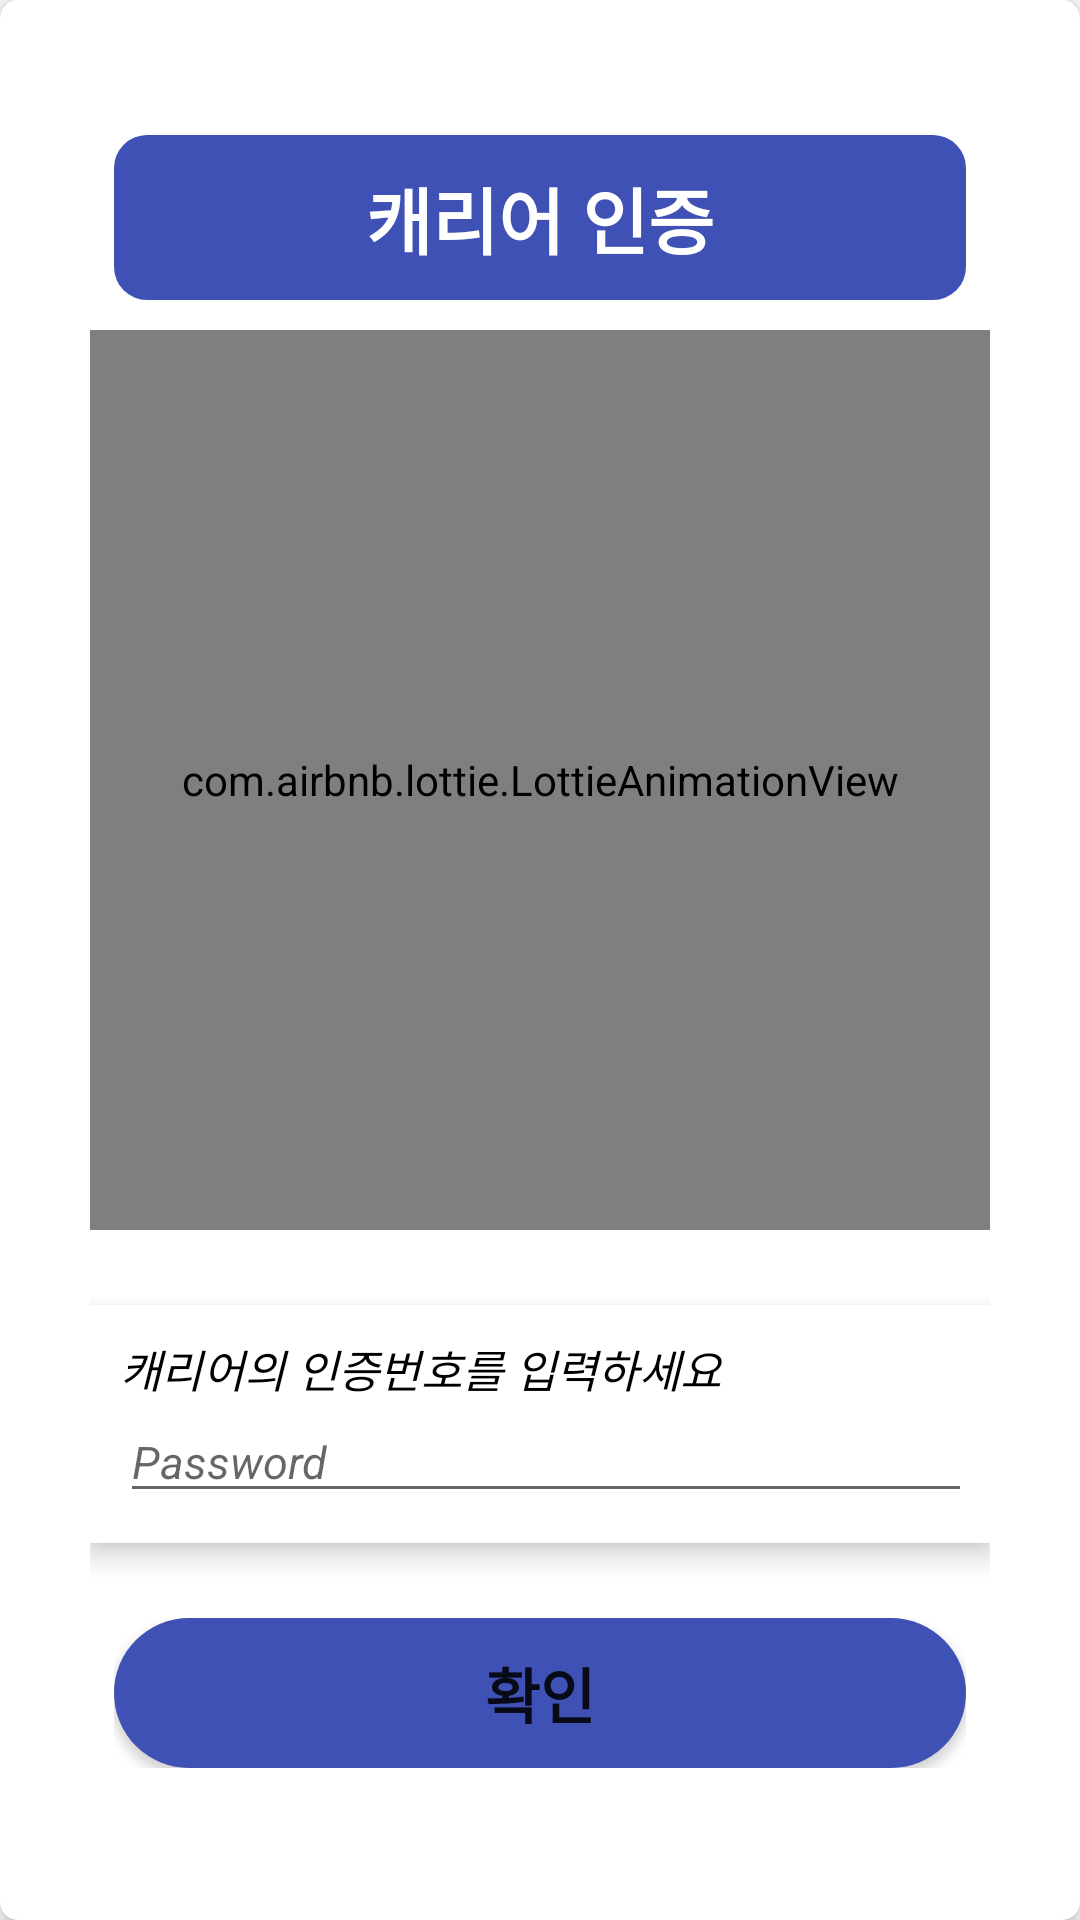

Android layout source for this screen:
<!-- AndroidManifest.xml: application theme Theme.Application -->
<!-- res/layout/password_main.xml -->
<?xml version="1.0" encoding="utf-8"?>
<androidx.cardview.widget.CardView xmlns:android="http://schemas.android.com/apk/res/android"
    xmlns:app="http://schemas.android.com/apk/res-auto"
    xmlns:tools="http://schemas.android.com/tools"
    android:layout_width="match_parent"
    android:layout_height="wrap_content"
    android:layout_margin="16dp"
    android:padding="16dp"
    app:cardCornerRadius="6dp"
    app:cardElevation="4dp"
    app:cardBackgroundColor="@color/white">

    <LinearLayout
        android:gravity="center_horizontal"
        android:layout_width="match_parent"
        android:layout_height="wrap_content"
        android:orientation="vertical"
        android:padding="30dp">

        <TextView
            android:id="@+id/auth_title"
            android:layout_width="284dp"
            android:layout_height="wrap_content"
            android:background="@drawable/icon_rounded"
            android:backgroundTint="@color/indigo_500"
            android:text="@string/password_main"
            android:textSize="24sp"
            android:textStyle="bold"
            android:paddingTop="10dp"
            android:paddingBottom="10dp"
            android:layout_marginTop="15dp"
            android:textAlignment="center"
            android:textColor="@color/white"/>

        <com.airbnb.lottie.LottieAnimationView
            app:lottie_rawRes="@raw/password_page"
            android:id="@+id/dialog_message_lottie"
            android:layout_width="match_parent"
            android:layout_height="300dp"
            android:visibility="visible"
            android:layout_gravity="center"
            android:layout_marginTop="10dp"
            android:layout_marginBottom="10dp"
            app:lottie_autoPlay="true"
            app:lottie_loop="true"/>

        <LinearLayout
            android:id="@+id/password_layout"
            android:visibility="visible"
            android:layout_width="wrap_content"
            android:layout_height="wrap_content"
            android:layout_marginTop="15dp"
            android:background="@drawable/background_spinner"
            android:backgroundTint="@color/white"
            android:elevation="5dp"
            android:padding="10dp"
            android:orientation="vertical">

            <TextView
                android:layout_width="match_parent"
                android:layout_height="wrap_content"
                android:text="@string/pwd"
                android:textColor="@color/black"
                android:textStyle="italic"
                android:textSize="15sp"/>

            <EditText
                android:id="@+id/password_input"
                android:layout_width="305dp"
                android:layout_height="wrap_content"
                android:hint="@string/text_password"
                android:importantForAutofill="no"
                android:inputType="textPassword"
                android:textSize="15sp"
                android:textStyle="italic"/>
        </LinearLayout>

        <LinearLayout
            android:id="@+id/password_change_layout"
            android:visibility="gone"
            android:layout_width="wrap_content"
            android:layout_height="wrap_content"
            android:layout_marginTop="15dp"
            android:background="@drawable/background_spinner"
            android:backgroundTint="@color/white"
            android:elevation="5dp"
            android:padding="10dp"
            android:orientation="vertical">

            <TextView
                android:layout_width="match_parent"
                android:layout_height="wrap_content"
                android:text="@string/change_pwd"
                android:textColor="@color/black"
                android:textStyle="italic"
                android:textSize="15sp"/>

            <EditText
                android:id="@+id/new_password_input"
                android:layout_width="305dp"
                android:layout_height="wrap_content"
                android:hint="@string/text_change_password"
                android:importantForAutofill="no"
                android:inputType="textPassword"
                android:textSize="15sp"
                android:textStyle="italic"/>
        </LinearLayout>

        <LinearLayout
            android:id="@+id/linearLayout"
            android:layout_width="wrap_content"
            android:layout_height="wrap_content"
            android:gravity="center_horizontal"
            android:orientation="horizontal"
            android:layout_marginTop="25dp">

            <Button
                android:id="@+id/confirm"
                android:layout_width="284dp"
                android:layout_height="50dp"
                android:background="@drawable/button_round"
                android:backgroundTint="@color/indigo_500"
                android:text="@string/dialog_okay"
                android:textSize="20sp"
                android:textStyle="bold"
                tools:ignore="ButtonStyle" />

        </LinearLayout>
    </LinearLayout>
</androidx.cardview.widget.CardView>
<!-- resources referenced by this layout -->
<resources>
  <color name="black">#FF000000</color>
  <color name="indigo_500">#3F51B5</color>
  <color name="white">#FFFFFFFF</color>
  <!-- drawable background_spinner (drawable) -->
  <?xml version="1.0" encoding="utf-8"?>
  <shape xmlns:android="http://schemas.android.com/apk/res/android"
      android:shape="rectangle">
  
      <solid
          android:color="#f5f5f5"/>
      <stroke
          android:width="3dp"
          android:color="@color/indigo_700"/>
  </shape>
  <!-- drawable button_round (drawable) -->
  <?xml version="1.0" encoding="utf-8"?>
  <shape xmlns:android="http://schemas.android.com/apk/res/android"
      android:padding="10dp"
      android:shape="rectangle" >
      <solid android:color="#3144F2" />
      <corners
          android:bottomLeftRadius="25dp"
          android:bottomRightRadius="25dp"
          android:topLeftRadius="25dp"
          android:topRightRadius="25dp" />
  </shape>
  <!-- drawable icon_rounded (drawable) -->
  <?xml version="1.0" encoding="utf-8"?>
  <shape xmlns:android="http://schemas.android.com/apk/res/android"
      android:shape="rectangle" >
      <solid android:color="@color/white" />
      <corners
          android:bottomLeftRadius="11dp"
          android:bottomRightRadius="11dp"
          android:topLeftRadius="11dp"
          android:topRightRadius="11dp" />
  </shape>
  <string name="change_pwd">새로 사용할 인증번호를 입력하세요</string>
  <string name="dialog_okay">확인</string>
  <string name="password_main">캐리어 인증</string>
  <string name="pwd">캐리어의 인증번호를 입력하세요</string>
  <string name="text_change_password">New Password</string>
  <string name="text_password">Password</string>
  <style name="Theme.Application" parent="Theme.MaterialComponents.DayNight.DarkActionBar">
          <item name="colorPrimary">@color/indigo_500</item>      
          <item name="colorPrimaryVariant">@color/indigo_500</item>   
          <item name="colorOnPrimary">@color/white</item>
          <item name="android:statusBarColor">?attr/colorPrimaryVariant</item>
      </style>
  <color name="indigo_700">#303F9F</color>
</resources>
